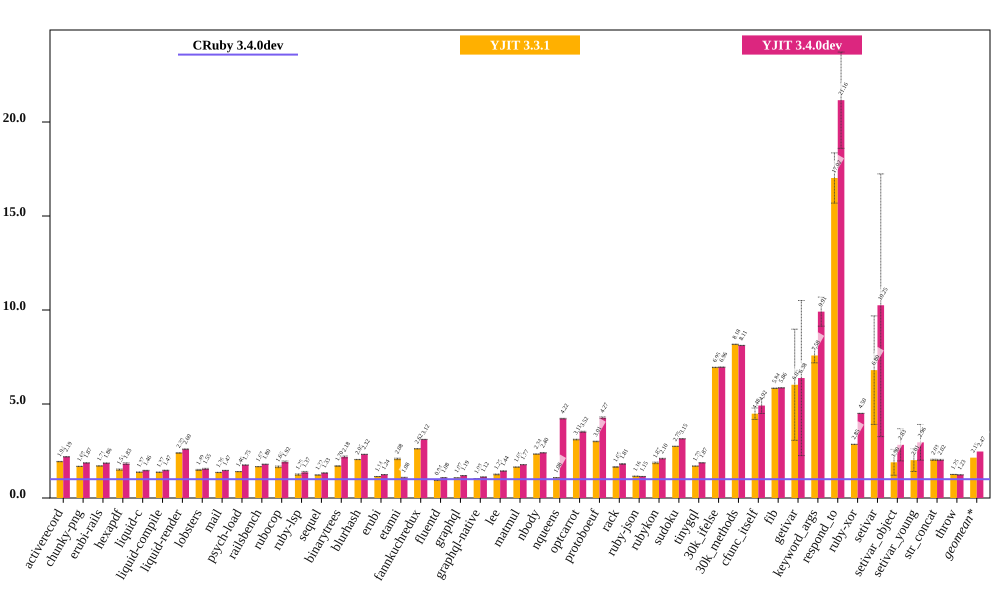

Values plotted in this chart, from the file beside it:
bench, CRuby 3.4.0dev (ms), CRuby 3.4.0dev RSD, YJIT 3.3.1 (ms), YJIT 3.3.1 RSD, YJIT 3.4.0dev (ms), YJIT 3.4.0dev RSD, YJIT 3.3.1 spd, YJIT 3.3.1 spd RSD, YJIT 3.4.0dev spd, YJIT 3.4.0dev spd RSD, % in YJIT
activerecord, 514.2, 0.312, 265.4, 0.3826, 234.5, 0.3843, 1.937, 0.4937, 2.192, 0.495, 99.93
chunky-png, 1170, 0.1605, 695.4, 0.1937, 626.8, 0.1808, 1.683, 0.2516, 1.867, 0.2417, 99.99
erubi-rails, 1889, 0.2593, 1107, 0.2079, 1018, 0.4349, 1.706, 0.3323, 1.856, 0.5063, 99.84
hexapdf, 3578, 1.485, 2370, 1.59, 1958, 2.004, 1.51, 2.176, 1.827, 2.494, 98.45
liquid-c, 85.81, 0.5648, 62.47, 0.8701, 58.74, 0.6496, 1.374, 1.037, 1.461, 0.8608, 99.75
liquid-compile, 86.59, 0.4778, 63.15, 0.7296, 59.01, 0.8182, 1.371, 0.8721, 1.467, 0.9475, 99.95
liquid-render, 210, 0.3505, 87.69, 0.6067, 80.92, 0.6627, 2.395, 0.7006, 2.595, 0.7497, 99.9
lobsters, 1345, 1.341, 900.7, 1.433, 868.7, 1.43, 1.493, 1.963, 1.548, 1.961, 99.16
mail, 182.8, 0.3617, 134.4, 0.3509, 124.7, 0.372, 1.36, 0.504, 1.465, 0.5189, 99.88
psych-load, 2862, 0.06166, 2040, 0.06802, 1631, 0.07525, 1.403, 0.09181, 1.754, 0.09729, 99.99
railsbench, 3443, 0.1445, 2065, 0.1696, 1918, 0.1697, 1.668, 0.2228, 1.796, 0.2229, 99.81
rubocop, 211.9, 1.103, 127.9, 2.281, 110.6, 2.498, 1.657, 2.534, 1.916, 2.73, 99.86
ruby-lsp, 154, 2.401, 123.6, 1.413, 112.8, 2.611, 1.246, 2.786, 1.365, 3.547, 97.57
sequel, 92.33, 0.4343, 75.39, 0.3982, 69.38, 0.449, 1.225, 0.5893, 1.331, 0.6247, 98.83
binarytrees, 491.1, 0.9848, 288.6, 0.1685, 224.8, 2.055, 1.702, 0.9991, 2.185, 2.279, 99.99
blurhash, 455.4, 0.02788, 222.5, 0.2988, 196.1, 0.3263, 2.047, 0.3001, 2.322, 0.3275, 99.99
erubi, 323.1, 0.1364, 282.7, 0.1489, 259.8, 0.163, 1.143, 0.2019, 1.244, 0.2125, 99.98
etanni, 876.7, 1.849, 421.7, 0.1893, 809.6, 0.07914, 2.079, 1.858, 1.083, 1.85, 99.95
fannkuchredux, 2472, 0.1936, 944, 0.1036, 793.2, 0.03963, 2.618, 0.2195, 3.116, 0.1976, 74.28
fluentd, 2585, 0.9766, 2746, 0.9621, 2402, 0.8609, 0.9413, 1.371, 1.076, 1.302, 99.98
graphql, 4307, 0.05158, 4008, 0.08932, 3616, 0.05788, 1.075, 0.1031, 1.191, 0.07753, 99.44
graphql-native, 678.9, 0.1229, 659.2, 0.09612, 606.9, 0.1275, 1.03, 0.156, 1.119, 0.1771, 99.95
lee, 1495, 0.6047, 1192, 1.552, 1042, 0.9004, 1.254, 1.666, 1.436, 1.085, 99.96
matmul, 2051, 0.09774, 1246, 0.1245, 1157, 0.214, 1.646, 0.1583, 1.773, 0.2353, 99.64
nbody, 151.2, 0.04799, 64.67, 0.06149, 62.9, 0.4311, 2.338, 0.078, 2.404, 0.4338, 99.79
nqueens, 270.3, 0.4037, 249.9, 0.4444, 64.05, 0.1718, 1.082, 0.6004, 4.221, 0.4387, 94.61
optcarrot, 7304, 0.4103, 2349, 0.4301, 2075, 0.7574, 3.109, 0.5944, 3.521, 0.8614, 99.49
protoboeuf, 163.9, 0.3206, 54.48, 0.3899, 38.43, 1.067, 3.009, 0.5048, 4.266, 1.114, 99.99
rack, 63.97, 0.8292, 38.76, 1.054, 35.33, 1.081, 1.651, 1.341, 1.81, 1.362, 99.87
ruby-json, 4371, 0.03793, 3775, 0.1001, 3814, 0.06609, 1.158, 0.107, 1.146, 0.0762, 99.98
rubykon, 13958, 0.6528, 7472, 2.054, 6660, 0.5349, 1.868, 2.156, 2.096, 0.8439, 99.95
sudoku, 2308, 0.0266, 839.3, 0.04138, 732.7, 0.03593, 2.75, 0.0492, 3.15, 0.0447, 99.71
tinygql, 929.9, 0.1101, 547.5, 0.08993, 496.5, 0.1388, 1.699, 0.1422, 1.873, 0.1772, 99.98
30k_ifelse, 2498, 0.1072, 359.5, 0.07963, 358.9, 0.08978, 6.947, 0.1335, 6.96, 0.1398, 99.94
30k_methods, 6806, 0.03376, 832.4, 0.03327, 838.7, 0.05771, 8.176, 0.04739, 8.115, 0.06685, 99.98
cfunc_itself, 120.2, 0.2599, 26.8, 6.771, 24.45, 8.536, 4.485, 6.776, 4.917, 8.54, 94.96
fib, 280.3, 0.07379, 48.01, 0.2132, 47.82, 0.0745, 5.837, 0.2256, 5.86, 0.1049, 99.99
getivar, 136.5, 0.1305, 22.66, 49.06, 21.39, 64.64, 6.024, 49.06, 6.381, 64.64, 76.05
keyword_args, 310.1, 0.06623, 40.91, 5.155, 31.28, 7.799, 7.581, 5.156, 9.913, 7.8, 96.19
respond_to, 292.7, 0.1083, 17.2, 7.848, 13.83, 12.1, 17.02, 7.849, 21.16, 12.1, 95.32
ruby-xor, 823.2, 0.03587, 288.4, 0.2039, 182.9, 0.1328, 2.854, 0.2071, 4.501, 0.1376, 99.99
setivar, 84.78, 0.119, 12.47, 42.44, 8.269, 68.16, 6.801, 42.44, 10.25, 68.16, 85.09
setivar_object, 116.1, 0.6391, 61.17, 36.14, 41.04, 30.28, 1.899, 36.14, 2.83, 30.28, 82.09
setivar_young, 116.1, 0.972, 57.68, 29.97, 39.21, 32.08, 2.013, 29.98, 2.962, 32.1, 82.09
str_concat, 93.93, 0.7952, 46.27, 1.348, 46.43, 1.323, 2.03, 1.565, 2.023, 1.544, 99.89
throw, 32.06, 0.1699, 25.57, 0.2575, 26.02, 0.2716, 1.254, 0.3085, 1.232, 0.3204, 99.98
